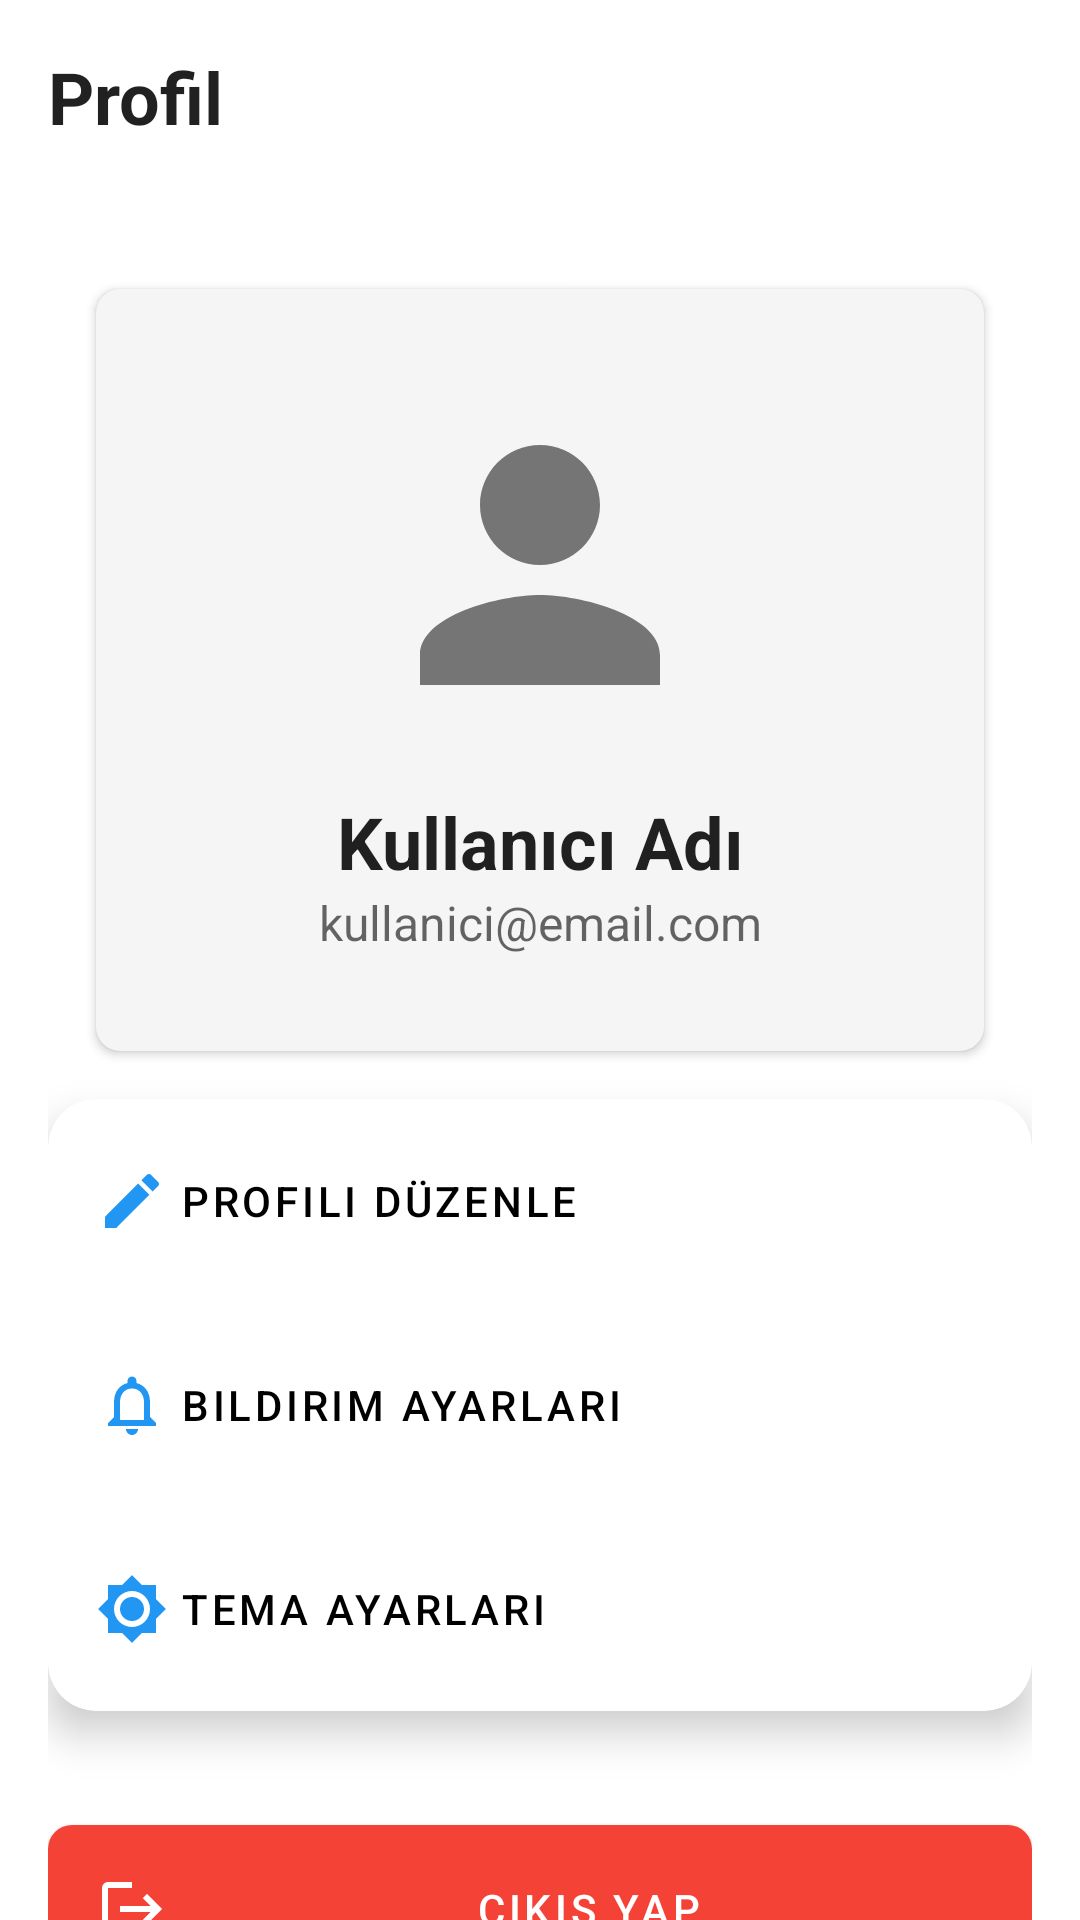

Reconstruct the res/layout file that produces this screen, plus the resources it refers to.
<!-- AndroidManifest.xml: application theme Theme.AirQualityIndex -->
<!-- res/layout/fragment_profile.xml -->
<?xml version="1.0" encoding="utf-8"?>
<androidx.coordinatorlayout.widget.CoordinatorLayout xmlns:android="http://schemas.android.com/apk/res/android"
    xmlns:app="http://schemas.android.com/apk/res-auto"
    android:layout_width="match_parent"
    android:layout_height="match_parent"
    android:background="?android:windowBackground">

    <com.google.android.material.appbar.AppBarLayout
        android:layout_width="match_parent"
        android:layout_height="wrap_content"
        android:background="?android:windowBackground"
        app:elevation="0dp">

        <TextView
            android:layout_width="match_parent"
            android:layout_height="wrap_content"
            android:padding="16dp"
            android:text="Profil"
            android:textColor="?android:textColorPrimary"
            android:textSize="24sp"
            android:textStyle="bold" />

    </com.google.android.material.appbar.AppBarLayout>

    <androidx.core.widget.NestedScrollView
        android:layout_width="match_parent"
        android:layout_height="match_parent"
        app:layout_behavior="@string/appbar_scrolling_view_behavior">

        <LinearLayout
            android:layout_width="match_parent"
            android:layout_height="wrap_content"
            android:orientation="vertical"
            android:padding="16dp">

            
            <com.google.android.material.card.MaterialCardView
                android:layout_width="match_parent"
                android:layout_height="wrap_content"
                android:layout_margin="16dp"
                style="@style/Widget.AirQualityIndex.CardView">

                <LinearLayout
                    android:layout_width="match_parent"
                    android:layout_height="wrap_content"
                    android:orientation="vertical"
                    android:padding="16dp">

                    
                    <com.google.android.material.imageview.ShapeableImageView
                        android:id="@+id/profileImage"
                        android:layout_width="120dp"
                        android:layout_height="120dp"
                        android:layout_gravity="center"
                        android:layout_marginBottom="16dp"
                        android:scaleType="centerCrop"
                        android:src="@drawable/profile_placeholder"
                        app:shapeAppearanceOverlay="@style/CircleImageView" />

                    
                    <TextView
                        android:id="@+id/userName"
                        android:layout_width="match_parent"
                        android:layout_height="wrap_content"
                        android:gravity="center"
                        android:text="Kullanıcı Adı"
                        android:textColor="?android:textColorPrimary"
                        android:textSize="24sp"
                        android:textStyle="bold" />

                    
                    <TextView
                        android:id="@+id/userEmail"
                        android:layout_width="match_parent"
                        android:layout_height="wrap_content"
                        android:gravity="center"
                        android:text="kullanici@email.com"
                        android:textColor="?android:textColorSecondary"
                        android:textSize="16sp" />

                </LinearLayout>

            </com.google.android.material.card.MaterialCardView>

            
            <com.google.android.material.card.MaterialCardView
                android:layout_width="match_parent"
                android:layout_height="wrap_content"
                android:layout_marginBottom="16dp"
                app:cardCornerRadius="16dp"
                app:cardElevation="8dp">

                <LinearLayout
                    android:layout_width="match_parent"
                    android:layout_height="wrap_content"
                    android:orientation="vertical">

                    
                    <com.google.android.material.button.MaterialButton
                        android:id="@+id/editProfileButton"
                        style="@style/Widget.MaterialComponents.Button.TextButton"
                        android:layout_width="match_parent"
                        android:layout_height="wrap_content"
                        android:gravity="start|center_vertical"
                        android:padding="16dp"
                        android:text="Profili Düzenle"
                        android:textColor="@color/black"
                        app:icon="@drawable/edit_profile"
                        app:iconTint="@color/primary" />

                    
                    <com.google.android.material.button.MaterialButton
                        android:id="@+id/notificationSettingsButton"
                        style="@style/Widget.MaterialComponents.Button.TextButton"
                        android:layout_width="match_parent"
                        android:layout_height="wrap_content"
                        android:gravity="start|center_vertical"
                        android:padding="16dp"
                        android:text="Bildirim Ayarları"
                        android:textColor="@color/black"
                        app:icon="@drawable/notifications"
                        app:iconTint="@color/primary" />

                    
                    <com.google.android.material.button.MaterialButton
                        android:id="@+id/themeSettingsButton"
                        style="@style/Widget.MaterialComponents.Button.TextButton"
                        android:layout_width="match_parent"
                        android:layout_height="wrap_content"
                        android:gravity="start|center_vertical"
                        android:padding="16dp"
                        android:text="Tema Ayarları"
                        android:textColor="@color/black"
                        app:icon="@drawable/theme"
                        app:iconTint="@color/primary" />

                </LinearLayout>

            </com.google.android.material.card.MaterialCardView>

            
            <com.google.android.material.button.MaterialButton
                android:id="@+id/logoutButton"
                android:layout_width="match_parent"
                android:layout_height="wrap_content"
                android:layout_marginTop="16dp"
                android:padding="16dp"
                android:text="Çıkış Yap"
                android:textColor="@color/white"
                app:backgroundTint="@color/status_unhealthy"
                app:cornerRadius="8dp"
                app:icon="@drawable/logout"
                app:iconTint="@color/white" />

        </LinearLayout>

    </androidx.core.widget.NestedScrollView>

</androidx.coordinatorlayout.widget.CoordinatorLayout>
<!-- resources referenced by this layout -->
<resources>
  <color name="black">#000000</color>
  <color name="primary">#2196F3</color>
  <color name="status_unhealthy">#F44336</color>
  <color name="white">#FFFFFF</color>
  <!-- drawable edit_profile (drawable) -->
  <?xml version="1.0" encoding="utf-8"?>
  <vector xmlns:android="http://schemas.android.com/apk/res/android"
      android:width="24dp"
      android:height="24dp"
      android:viewportWidth="24"
      android:viewportHeight="24">
      <path
          android:fillColor="@color/primary"
          android:pathData="M3,17.25V21h3.75L17.81,9.94l-3.75,-3.75L3,17.25zM20.71,7.04c0.39,-0.39 0.39,-1.02 0,-1.41l-2.34,-2.34c-0.39,-0.39 -1.02,-0.39 -1.41,0l-1.83,1.83 3.75,3.75 1.83,-1.83z"/>
  </vector>
  <!-- drawable logout (drawable) -->
  <?xml version="1.0" encoding="utf-8"?>
  <vector xmlns:android="http://schemas.android.com/apk/res/android"
      android:width="24dp"
      android:height="24dp"
      android:viewportWidth="24"
      android:viewportHeight="24">
      <path
          android:fillColor="@color/white"
          android:pathData="M17,7l-1.41,1.41L18.17,11H8v2h10.17l-2.58,2.58L17,17l5,-5zM4,5h8V3H4c-1.1,0 -2,0.9 -2,2v14c0,1.1 0.9,2 2,2h8v-2H4V5z"/>
  </vector>
  <!-- drawable notifications (drawable) -->
  <?xml version="1.0" encoding="utf-8"?>
  <vector xmlns:android="http://schemas.android.com/apk/res/android"
      android:width="24dp"
      android:height="24dp"
      android:viewportWidth="24"
      android:viewportHeight="24">
      <path
          android:fillColor="@color/primary"
          android:pathData="M12,22c1.1,0 2,-0.9 2,-2h-4c0,1.1 0.9,2 2,2zM18,16v-5c0,-3.07 -1.63,-5.64 -4.5,-6.32L13.5,4c0,-0.83 -0.67,-1.5 -1.5,-1.5s-1.5,0.67 -1.5,1.5v0.68C7.64,5.36 6,7.92 6,11v5l-2,2v1h16v-1l-2,-2zM16,17L8,17v-6c0,-2.48 1.51,-4.5 4,-4.5s4,2.02 4,4.5v6z"/>
  </vector>
  <!-- drawable profile_placeholder (drawable) -->
  <?xml version="1.0" encoding="utf-8"?>
  <vector xmlns:android="http://schemas.android.com/apk/res/android"
      android:width="24dp"
      android:height="24dp"
      android:viewportWidth="24"
      android:viewportHeight="24">
      <path
          android:fillColor="@color/gray"
          android:pathData="M12,12c2.21,0 4,-1.79 4,-4s-1.79,-4 -4,-4 -4,1.79 -4,4 1.79,4 4,4zM12,14c-2.67,0 -8,1.34 -8,4v2h16v-2c0,-2.66 -5.33,-4 -8,-4z"/>
  </vector>
  <!-- drawable theme (drawable) -->
  <?xml version="1.0" encoding="utf-8"?>
  <vector xmlns:android="http://schemas.android.com/apk/res/android"
      android:width="24dp"
      android:height="24dp"
      android:viewportWidth="24"
      android:viewportHeight="24">
      <path
          android:fillColor="@color/primary"
          android:pathData="M20,8.69V4h-4.69L12,0.69 8.69,4H4v4.69L0.69,12 4,15.31V20h4.69L12,23.31 15.31,20H20v-4.69L23.31,12 20,8.69zM12,18c-3.31,0 -6,-2.69 -6,-6s2.69,-6 6,-6 6,2.69 6,6 -2.69,6 -6,6zM12,8c-2.21,0 -4,1.79 -4,4s1.79,4 4,4 4,-1.79 4,-4 -1.79,-4 -4,-4z"/>
  </vector>
  <style name="Widget.AirQualityIndex.CardView" parent="Widget.MaterialComponents.CardView">
          <item name="cardCornerRadius">8dp</item>
          <item name="cardElevation">2dp</item>
          <item name="contentPadding">16dp</item>
          <item name="cardBackgroundColor">@color/card_background_light</item>
      </style>
  <color name="gray">#757575</color>
  <color name="card_background_light">#F5F5F5</color>
  <color name="primary_dark">#1976D2</color>
  <color name="accent">#03A9F4</color>
  <color name="secondary">#00BCD4</color>
  <color name="background_light">#FFFFFF</color>
  <color name="text_primary_light">#DE000000</color>
  <color name="text_secondary_light">#99000000</color>
</resources>
